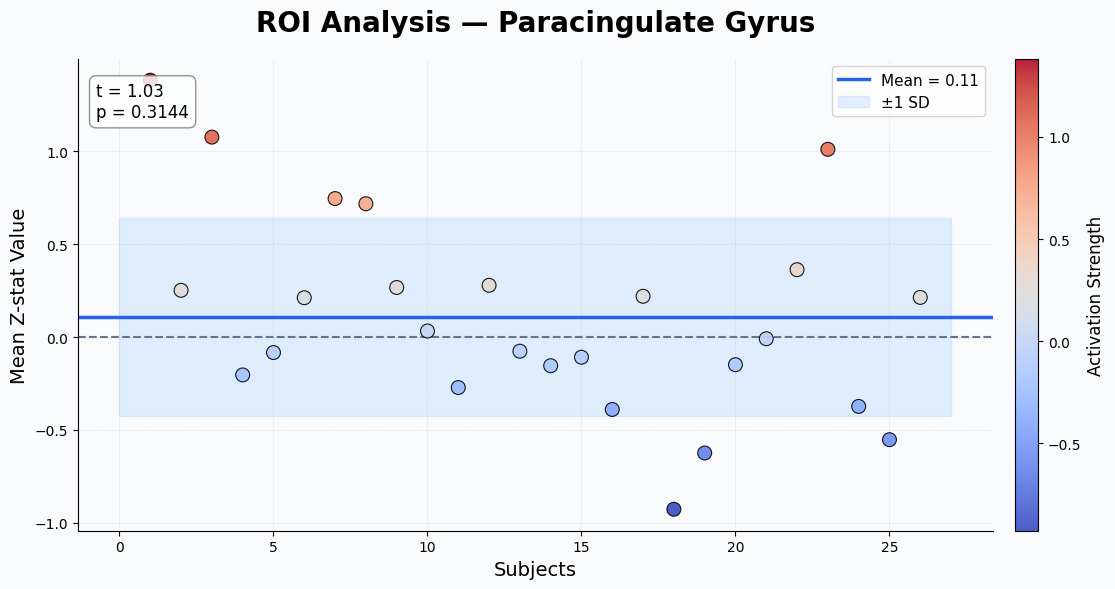

Source code (Python):
import numpy as np
import matplotlib.pyplot as plt
from scipy import stats

# ROI values
values = np.array([
    1.382849,
    0.251498,
    1.076516,
    -0.204187,
    -0.083569,
    0.211481,
    0.745574,
    0.717658,
    0.266753,
    0.032209,
    -0.272230,
    0.278538,
    -0.076362,
    -0.154583,
    -0.108827,
    -0.390160,
    0.219326,
    -0.927641,
    -0.624439,
    -0.148986,
    -0.009286,
    0.362603,
    1.010809,
    -0.373671,
    -0.552863,
    0.213336
])

subjects = np.arange(1, len(values) + 1)

# =========================
# Statistical Analysis
# =========================

t_stat, p_value = stats.ttest_1samp(values, 0)

mean_val = np.mean(values)
std_val = np.std(values)

print("\n===== ROI Statistical Analysis =====")
print(f"Mean Activation : {mean_val:.4f}")
print(f"Standard Deviation : {std_val:.4f}")
print(f"T-statistic : {t_stat:.4f}")
print(f"P-value : {p_value:.6f}")

if p_value < 0.05:
    print("Result: Significant activation detected (p < 0.05)")
else:
    print("Result: No significant activation detected")

# =========================
# Modern Visualization
# =========================

plt.style.use('default')

fig, ax = plt.subplots(figsize=(12, 6))

# Background
fig.patch.set_facecolor('#f8fafc')
ax.set_facecolor('#f8fafc')

# Scatter plot
scatter = ax.scatter(
    subjects,
    values,
    s=100,
    c=values,
    cmap='coolwarm',
    edgecolors='black',
    linewidths=0.8,
    alpha=0.9,
    zorder=3
)

# Mean line
ax.axhline(
    mean_val,
    color='#2563eb',
    linewidth=2.5,
    label=f'Mean = {mean_val:.2f}'
)

# Zero line
ax.axhline(
    0,
    color='#64748b',
    linestyle='--',
    linewidth=1.5
)

# Standard deviation band
ax.fill_between(
    [0, len(values)+1],
    mean_val - std_val,
    mean_val + std_val,
    color='#93c5fd',
    alpha=0.25,
    label='±1 SD'
)

# Labels
ax.set_title(
    'ROI Analysis — Paracingulate Gyrus',
    fontsize=20,
    fontweight='bold',
    pad=20
)

ax.set_xlabel('Subjects', fontsize=14)
ax.set_ylabel('Mean Z-stat Value', fontsize=14)

# Grid
ax.grid(True, linestyle='--', linewidth=0.5, alpha=0.3)

# Remove extra borders
ax.spines['top'].set_visible(False)
ax.spines['right'].set_visible(False)

# Legend
ax.legend(fontsize=11, frameon=True)

# Colorbar
cbar = plt.colorbar(scatter, ax=ax, pad=0.02)
cbar.set_label('Activation Strength', fontsize=12)

# Statistical annotation
ax.text(
    0.02,
    0.95,
    f't = {t_stat:.2f}\np = {p_value:.4f}',
    transform=ax.transAxes,
    fontsize=12,
    verticalalignment='top',
    bbox=dict(
        boxstyle='round,pad=0.4',
        facecolor='white',
        alpha=0.85,
        edgecolor='gray'
    )
)

plt.tight_layout()
plt.show()
